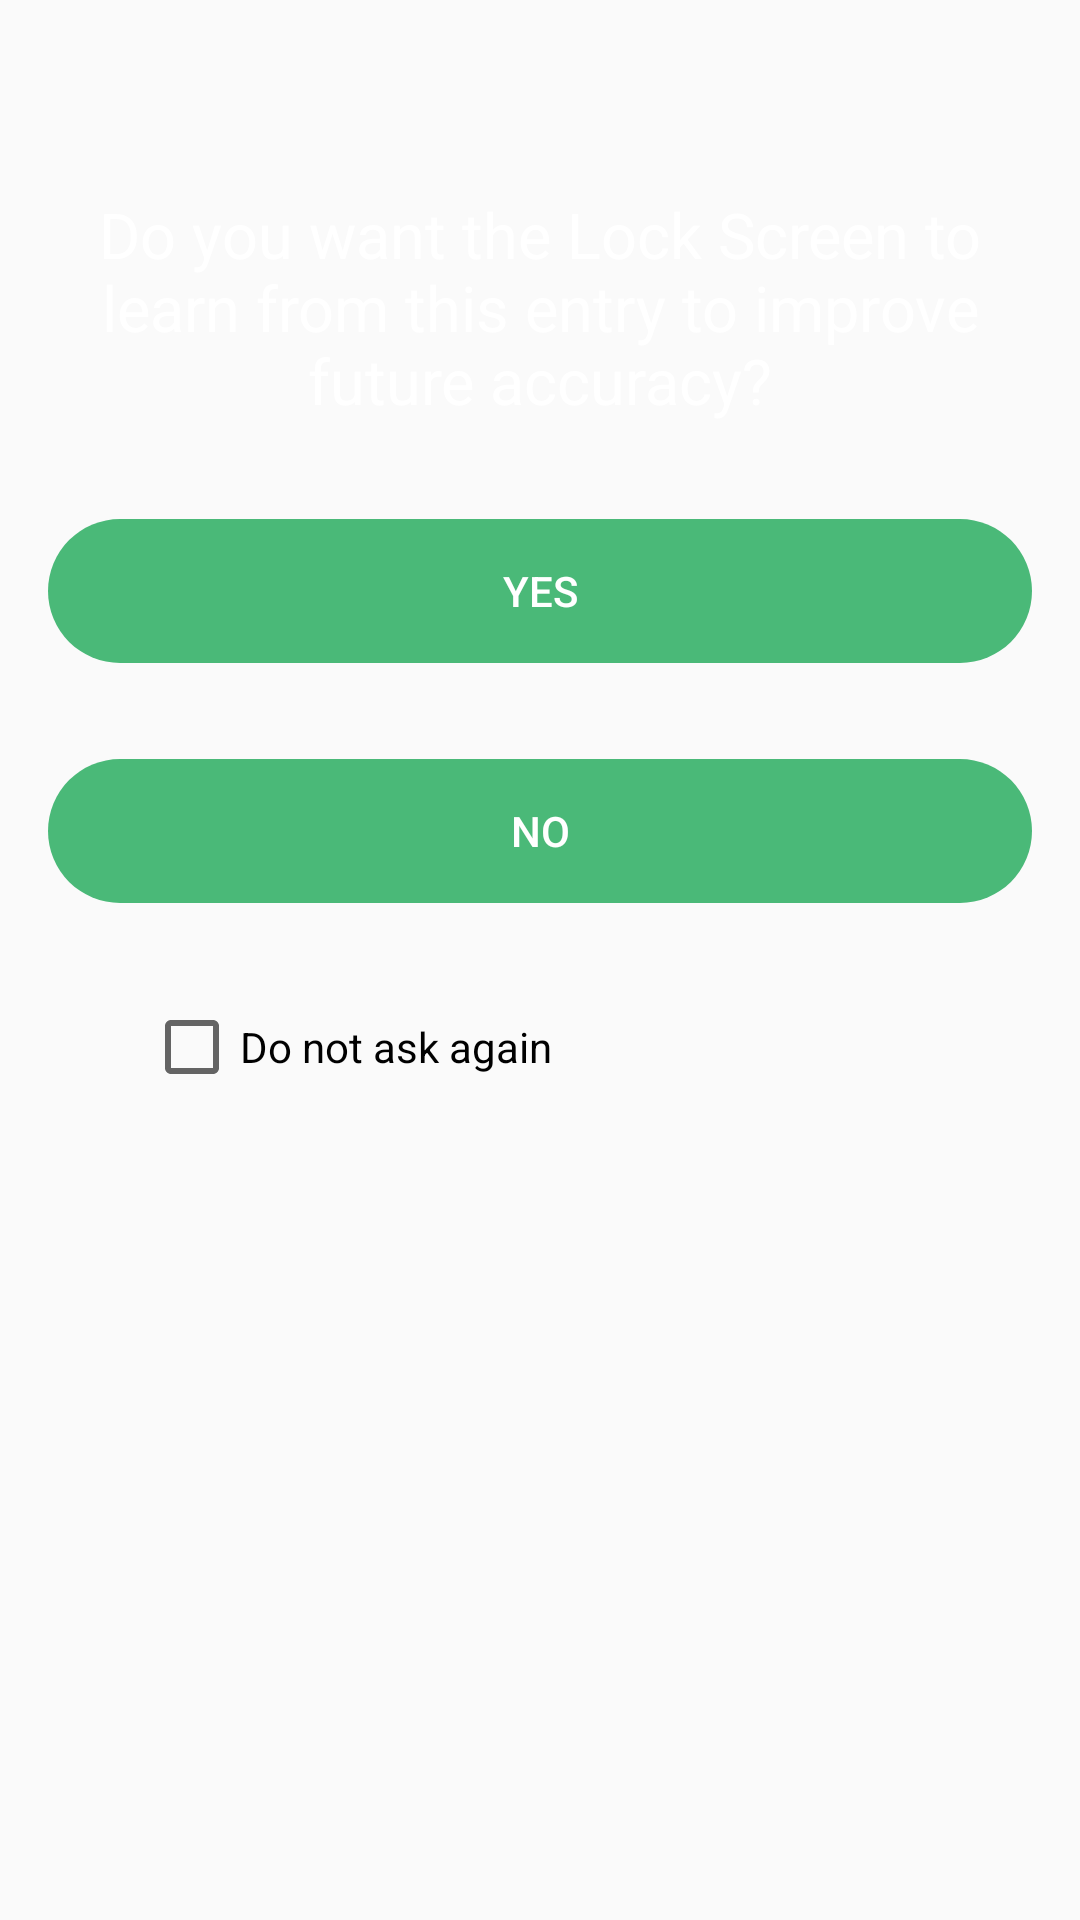

Here is an Android app screen rendered from its layout file. Give the layout XML and the strings, colors and styles it references.
<!-- AndroidManifest.xml: application theme AppTheme -->
<!-- res/layout/layout_add_entry.xml -->
<?xml version="1.0" encoding="utf-8"?>
<LinearLayout xmlns:android="http://schemas.android.com/apk/res/android"
    android:layout_width="match_parent"
    android:layout_height="match_parent"
    android:background="@android:color/transparent"
    android:orientation="vertical"
    android:weightSum="1">

    <TextView
        android:layout_width="match_parent"
        android:layout_height="wrap_content"
        android:layout_gravity="center"
        android:layout_marginLeft="21sp"
        android:layout_marginRight="21sp"
        android:layout_marginTop="64sp"
        android:gravity="center"
        android:text="Do you want the Lock Screen to learn from this entry to improve future accuracy?"
        android:textColor="@color/white"
        android:textSize="21sp" />

    <Button
        android:id="@+id/layout_add_entry_yes"
        style="@style/AppTheme.Button"
        android:layout_width="match_parent"
        android:layout_height="wrap_content"
        android:layout_gravity="center"
        android:layout_marginLeft="16dp"
        android:layout_marginRight="16dp"
        android:layout_marginTop="32dp"
        android:background="@drawable/button_background"
        android:text="Yes" />

    <Button
        android:id="@+id/layout_add_entry_no"
        style="@style/AppTheme.Button"
        android:layout_width="match_parent"
        android:layout_height="wrap_content"
        android:layout_gravity="center"
        android:layout_marginLeft="16dp"
        android:layout_marginRight="16dp"
        android:layout_marginTop="32dp"
        android:background="@drawable/button_background"
        android:text="No" />

    <CheckBox
        android:id="@+id/do_not_ask_to_retrain"
        android:layout_width="match_parent"
        android:layout_height="wrap_content"
        android:layout_marginEnd="48dp"
        android:layout_marginStart="48dp"
        android:layout_marginTop="32dp"
        android:text="Do not ask again" />
</LinearLayout>
<!-- resources referenced by this layout -->
<resources>
  <color name="white">#ffffff</color>
  <!-- drawable button_background (drawable) -->
  <?xml version="1.0" encoding="utf-8"?>
  <selector xmlns:android="http://schemas.android.com/apk/res/android">
      <item android:state_focused="true">
          <shape android:shape="rectangle">
              <corners android:radius="40dp" />
              <solid android:color="@color/colorPrimaryDark" />
              <padding android:left="@dimen/fab_margin" android:right="@dimen/fab_margin" />
          </shape>
      </item>
      <item>
          <shape android:shape="rectangle">
              <corners android:radius="40dp" />
              <solid android:color="@color/colorPrimary" />
              <padding android:left="@dimen/fab_margin" android:right="@dimen/fab_margin" />
          </shape>
      </item>
  </selector>
  <style name="AppTheme.Button" parent="android:Widget.DeviceDefault.Button.Borderless">
          <item name="android:background">@drawable/button_background</item>
          <item name="android:textColor">@color/white</item>
      </style>
  <style name="AppTheme" parent="Theme.AppCompat.Light.DarkActionBar">
          
          <item name="colorPrimary">@color/colorPrimary</item>
          <item name="colorPrimaryDark">@color/colorPrimaryDark</item>
          <item name="colorAccent">@color/colorAccent</item>
          <item name="android:windowTranslucentStatus">true</item>
          <item name="android:windowTranslucentNavigation">true</item>
          <item name="patternViewStyle">@style/PatternView</item>
          <item name="android:buttonStyle">@style/AppTheme.Button</item>
      </style>
  <color name="colorPrimaryDark">#2e995a</color>
  <color name="colorPrimary">#4AB978</color>
  <color name="colorAccent">#FF4081</color>
</resources>
